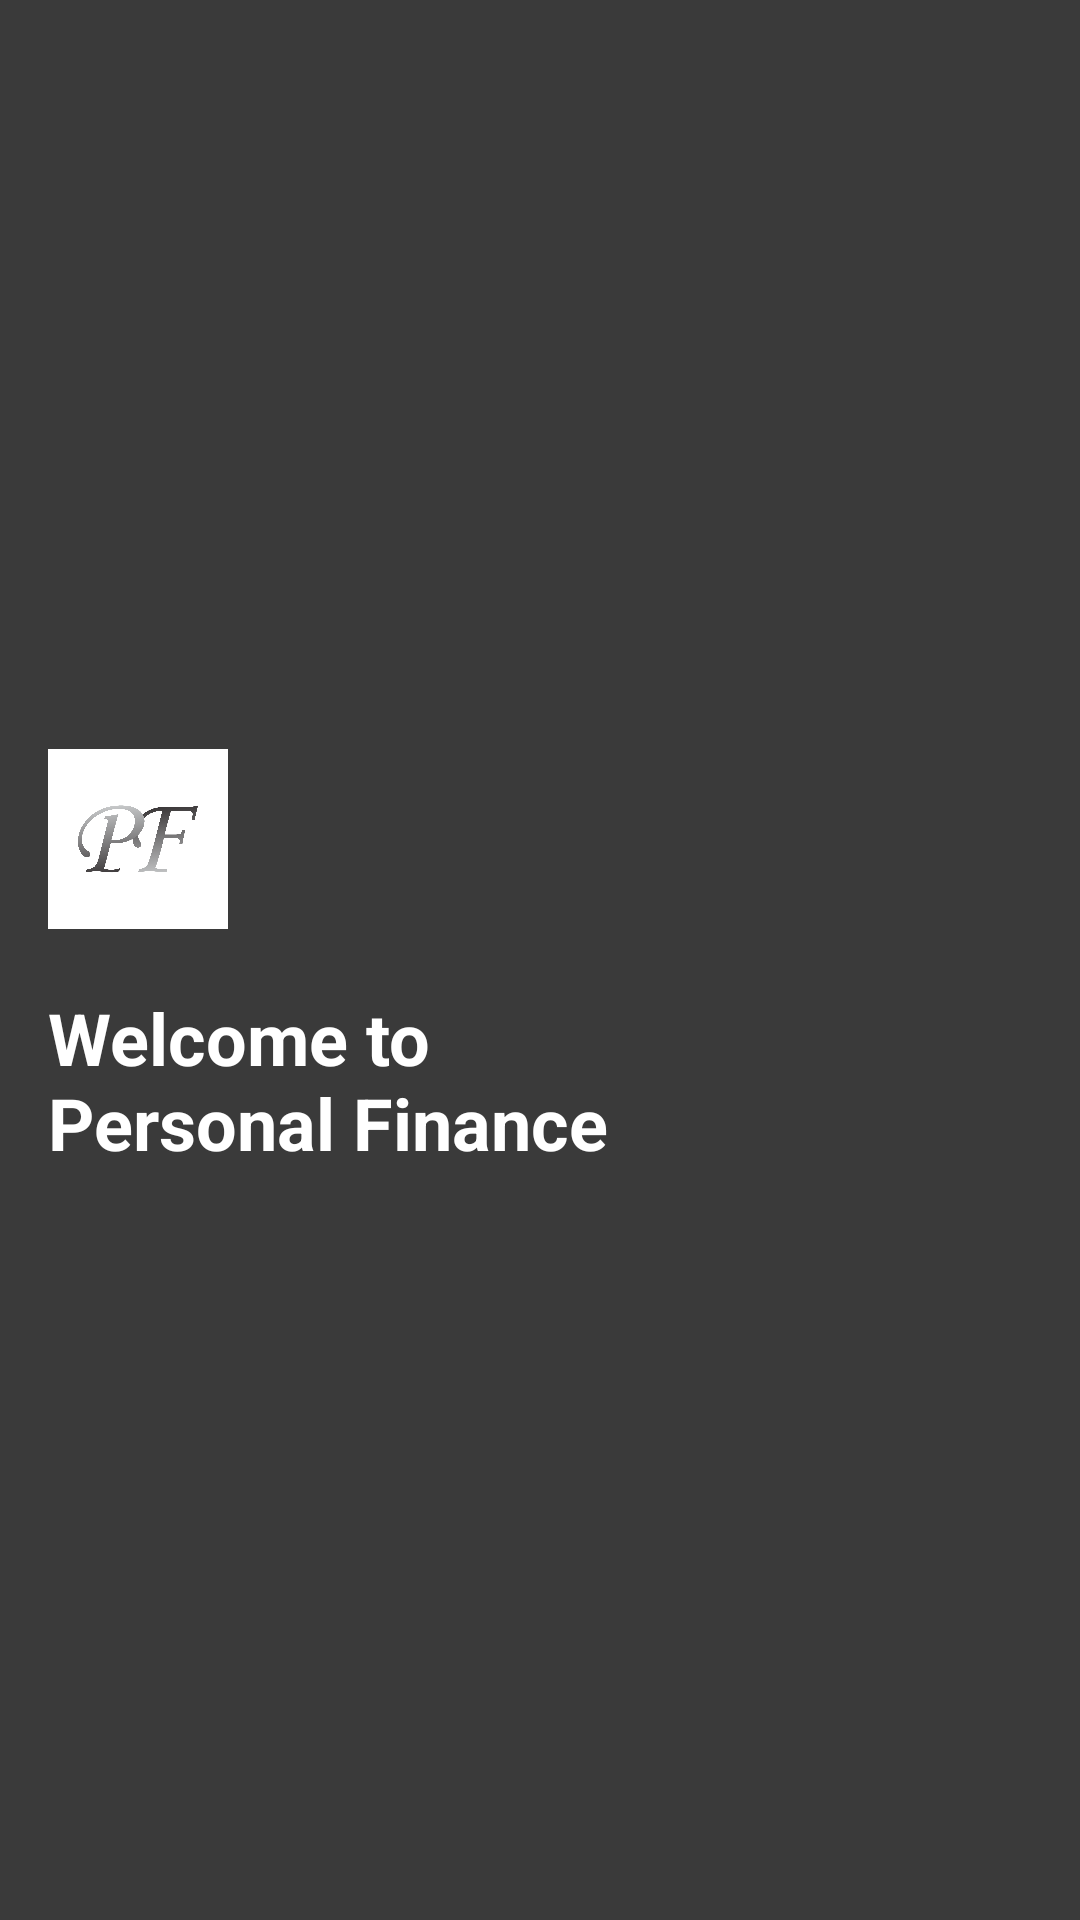

Write the Android layout XML for this screen, with the resource values it uses.
<!-- AndroidManifest.xml: application theme Theme.PersonalFinance -->
<!-- res/layout/nave_header.xml -->
<?xml version="1.0" encoding="utf-8"?>
<LinearLayout xmlns:android="http://schemas.android.com/apk/res/android"
    android:orientation="vertical"
    android:layout_width="match_parent"
    android:layout_height="wrap_content"
    android:background="@color/dark_gray"
    android:gravity="center_vertical"
    android:layout_marginTop="60dp"
    android:padding="16dp">

    <ImageView
        android:layout_width="60dp"
        android:layout_height="60dp"
        android:padding="10dp"
        android:src="@drawable/logo"
        android:contentDescription="@string/description"
        android:background="@color/white"
        android:layout_marginTop="30dp"/>

    <TextView
        android:layout_width="match_parent"
        android:layout_height="wrap_content"
        android:layout_marginTop="20dp"
        android:gravity="center_vertical"
        android:text="@string/welcome_to_personal_finance"
        android:textSize="24sp"
        android:textStyle="bold"
        android:textColor="@color/white"
        android:layout_marginBottom="30dp"/>

</LinearLayout>
<!-- resources referenced by this layout -->
<resources>
  <color name="dark_gray">#3A3A3A</color>
  <color name="white">#FFFFFFFF</color>
  <!-- drawable logo: png bitmap (drawable-v24, 51737 bytes) -->
  <string name="description">Description</string>
  <string name="welcome_to_personal_finance">Welcome to\nPersonal Finance</string>
  <style name="Theme.PersonalFinance" parent="Theme.MaterialComponents.DayNight.NoActionBar">
          
          <item name="colorPrimary">@color/white</item>
          <item name="colorPrimaryVariant">@color/gray</item>
          <item name="colorOnPrimary">@color/black</item>
          
          <item name="colorSecondary">@color/teal_200</item>
          <item name="colorSecondaryVariant">@color/teal_700</item>
          <item name="colorOnSecondary">@color/black</item>
          
          <item name="android:statusBarColor" tools:targetApi="l">?attr/colorPrimaryVariant</item>
          
      </style>
  <color name="gray">#D8D7D7</color>
  <color name="black">#FF000000</color>
  <color name="teal_200">#FF03DAC5</color>
  <color name="teal_700">#FF018786</color>
</resources>
